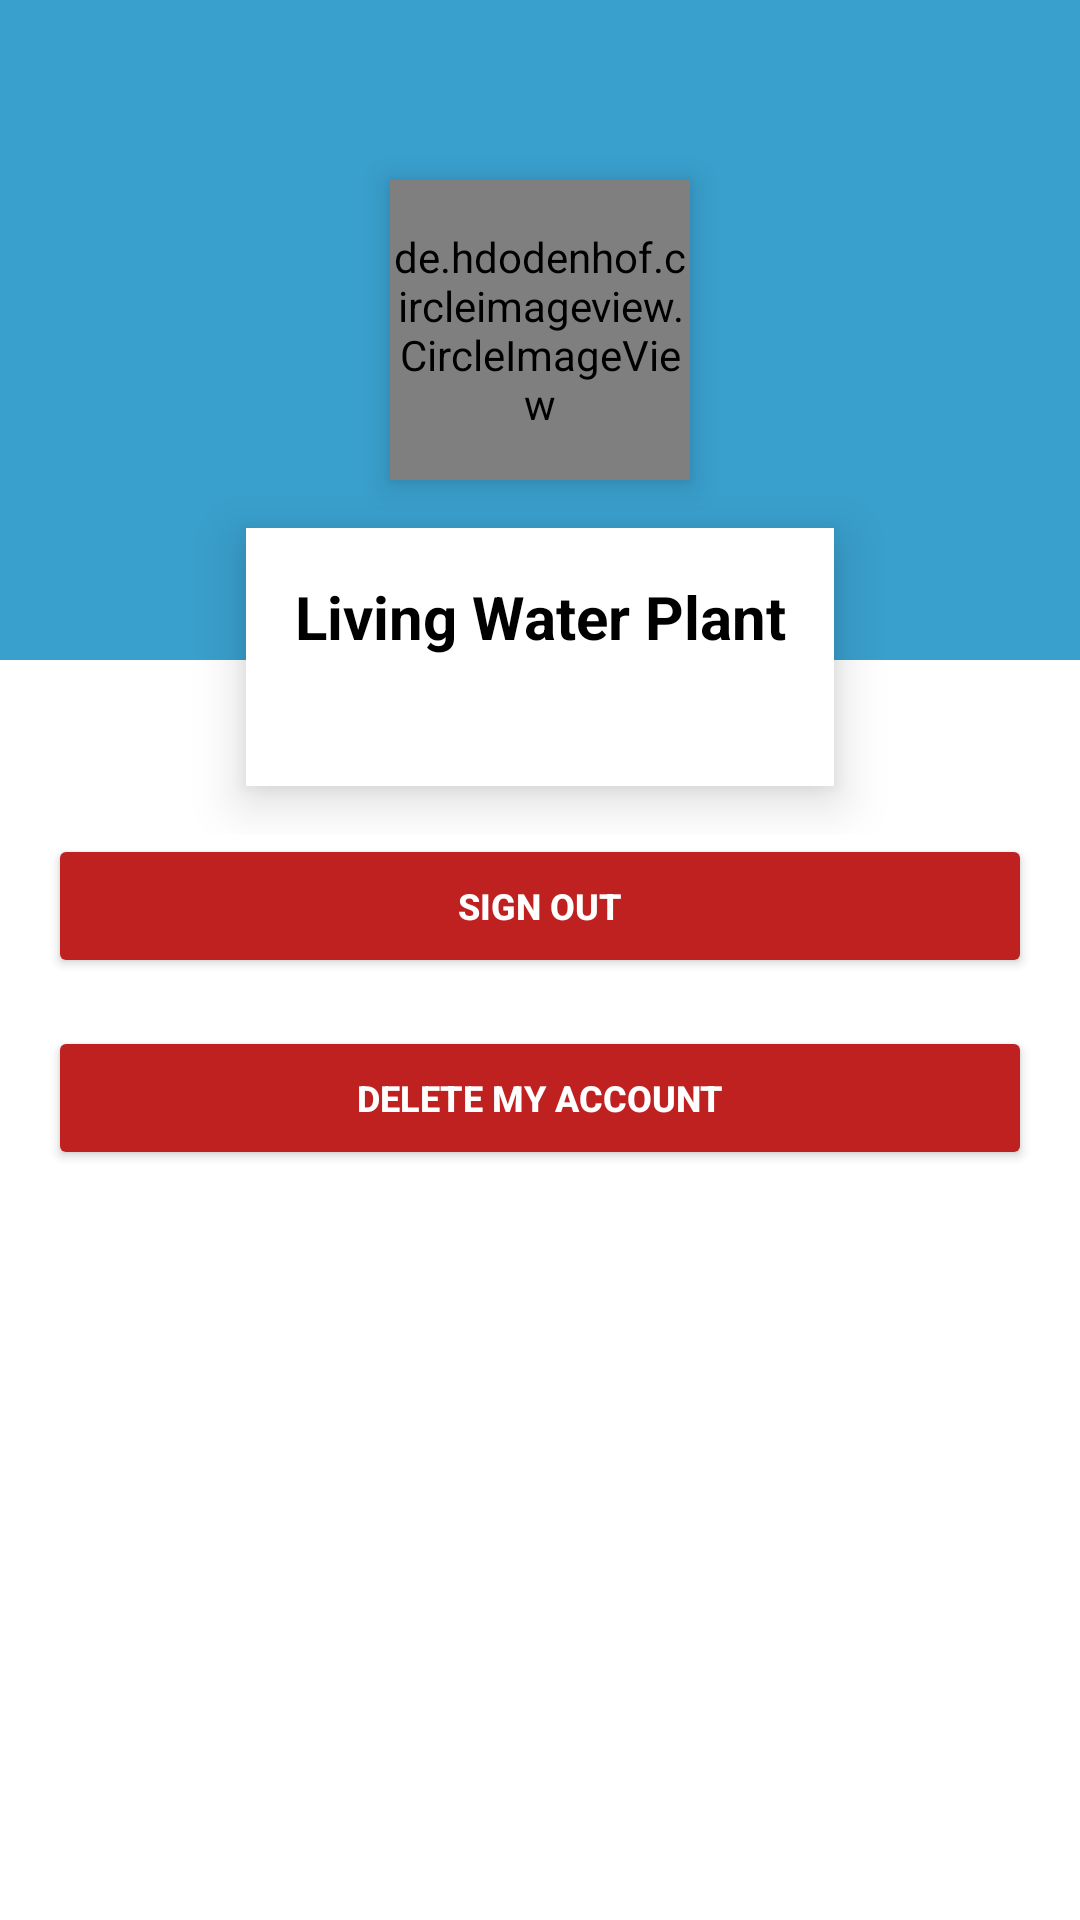

Android layout source for this screen:
<!-- AndroidManifest.xml: application theme Theme.LivingWater -->
<!-- res/layout/fragment_profile.xml -->
<?xml version="1.0" encoding="utf-8"?>
<FrameLayout xmlns:android="http://schemas.android.com/apk/res/android"
    xmlns:tools="http://schemas.android.com/tools"
    xmlns:app="http://schemas.android.com/apk/res-auto"
    android:layout_width="match_parent"
    android:layout_height="match_parent"

    tools:context=".ProfileFragment">

    
    <androidx.core.widget.NestedScrollView
        android:layout_width="match_parent"
        android:layout_height="wrap_content"
        app:layout_constraintTop_toTopOf="parent"
        app:layout_constraintStart_toStartOf="parent"
        app:layout_constraintEnd_toEndOf="parent">

        <LinearLayout
            android:layout_width="match_parent"
            android:layout_height="wrap_content"
            android:background="#ffffff"

            android:orientation="vertical" >

            


            <include layout="@layout/profile_datalayout" />

            <Button
                android:id="@+id/sign_out_btn"
                android:layout_width="match_parent"
                android:layout_height="wrap_content"
                android:layout_marginStart="16dp"
                android:layout_marginEnd="16dp"
                android:layout_marginBottom="16dp"
                android:backgroundTint="#BF2121"
                android:text="Sign Out"
                android:textColor="@color/white"
                android:textSize="12sp"
                android:textStyle="bold" />
            <Button
                android:id="@+id/delete_my_account_btn"
                android:layout_width="match_parent"
                android:layout_height="wrap_content"
                android:layout_marginStart="16dp"
                android:layout_marginEnd="16dp"
                android:layout_marginBottom="16dp"
                android:backgroundTint="#BF2121"
                android:text="Delete My Account"
                android:textColor="@color/white"
                android:textSize="12sp"
                android:textStyle="bold" />
        </LinearLayout>
    </androidx.core.widget.NestedScrollView>

</FrameLayout>
<!-- res/layout/profile_datalayout.xml (included above) -->
<?xml version="1.0" encoding="utf-8"?>
<androidx.constraintlayout.widget.ConstraintLayout xmlns:android="http://schemas.android.com/apk/res/android"
    xmlns:app="http://schemas.android.com/apk/res-auto"
    android:layout_width="match_parent"
    android:layout_height="wrap_content">

    <LinearLayout
        android:id="@+id/linearLayout"
        android:layout_width="0dp"
        android:layout_height="220dp"
        android:background="@color/whaterdrop"
        android:orientation="horizontal"
        app:layout_constraintEnd_toEndOf="parent"
        app:layout_constraintHorizontal_bias="1.0"
        app:layout_constraintStart_toStartOf="parent"
        app:layout_constraintTop_toTopOf="parent" />

    <de.hdodenhof.circleimageview.CircleImageView
        android:id="@+id/profile_image"
        android:layout_width="100dp"
        android:layout_height="100dp"
        android:elevation="6dp"
        android:src="@drawable/living_water_logo"
        app:civ_border_color="#ffffff"
        app:civ_border_width="5dp"
        app:layout_constraintBottom_toBottomOf="@+id/linearLayout"
        app:layout_constraintEnd_toEndOf="@+id/linearLayout"
        app:layout_constraintStart_toStartOf="@+id/linearLayout"
        app:layout_constraintTop_toTopOf="@+id/linearLayout" />

    <LinearLayout
        android:id="@+id/linearLayout2"
        android:layout_width="wrap_content"
        android:layout_height="wrap_content"
        android:layout_marginTop="16dp"
        android:layout_marginBottom="16dp"
        android:background="#ffffff"
        android:elevation="10dp"
        android:orientation="vertical"
        android:padding="16dp"
        app:layout_constraintBottom_toBottomOf="parent"
        app:layout_constraintEnd_toEndOf="parent"
        app:layout_constraintStart_toStartOf="parent"
        app:layout_constraintTop_toBottomOf="@+id/profile_image">

        <TextView
            android:id="@+id/profile_username"
            android:layout_width="match_parent"
            android:layout_height="wrap_content"
            android:layout_marginBottom="8dp"
            android:text="Living Water Plant"
            android:textAlignment="center"
            android:textColor="#000000"
            android:textSize="20sp"
            android:textStyle="bold" />

        <TextView
            android:id="@+id/profile_user_email"
            android:layout_width="match_parent"
            android:layout_height="wrap_content"
            android:text=""
            android:textAlignment="center"
            android:textColor="#000000" />
    </LinearLayout>

    <com.google.android.material.floatingactionbutton.FloatingActionButton
        android:id="@+id/settings_btn"
        android:layout_width="wrap_content"
        android:layout_height="wrap_content"
        android:layout_marginEnd="16dp"
        android:background="#ffffff"
        android:backgroundTint="#ffffff"
        android:visibility="gone"
        android:clickable="true"
        app:layout_constraintBottom_toBottomOf="@+id/linearLayout2"
        app:layout_constraintEnd_toEndOf="parent"
        app:layout_constraintTop_toTopOf="@+id/linearLayout2"
        app:srcCompat="@drawable/ic_baseline_settings_24" />
</androidx.constraintlayout.widget.ConstraintLayout>
<!-- resources referenced by this layout -->
<resources>
  <color name="whaterdrop">#399fcc</color>
  <color name="white">#FFFFFFFF</color>
  <!-- drawable living_water_logo: png bitmap (drawable, 60908 bytes) -->
  <style name="Theme.LivingWater" parent="Theme.MaterialComponents.DayNight.NoActionBar">
          
          <item name="colorPrimary">@color/lavender</item>
          <item name="colorPrimaryVariant">@color/lavender</item>
          <item name="colorOnPrimary">@color/white</item>
          
          <item name="colorSecondary">@color/teal_200</item>
          <item name="colorSecondaryVariant">@color/teal_700</item>
          <item name="colorOnSecondary">@color/black</item>
          
          <item name="android:statusBarColor" tools:targetApi="l">@color/whaterdrop</item>
          
      </style>
  <color name="lavender">#399fcc</color>
  <color name="teal_200">#FF03DAC5</color>
  <color name="teal_700">#FF018786</color>
  <color name="black">#FF000000</color>
</resources>
